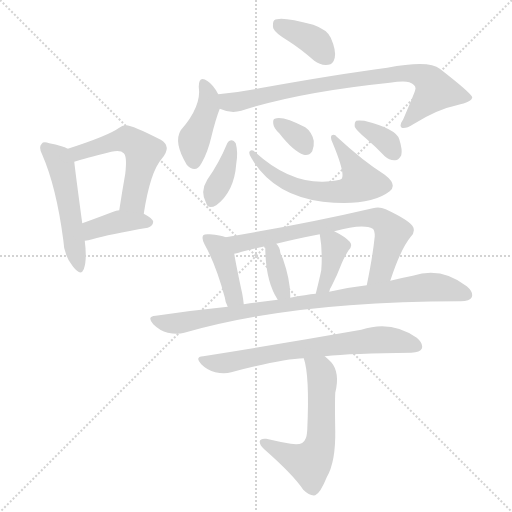
t = 0.00 s
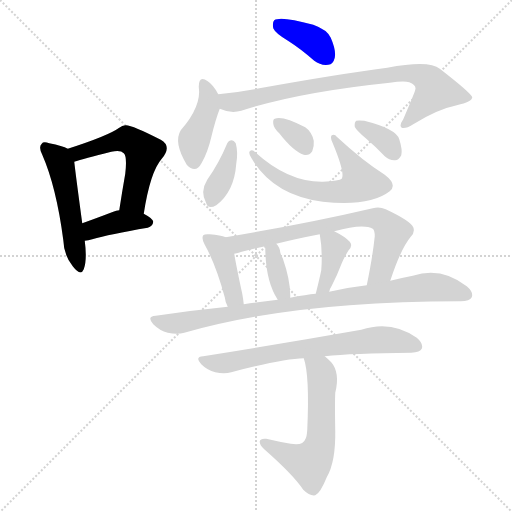
t = 2.27 s
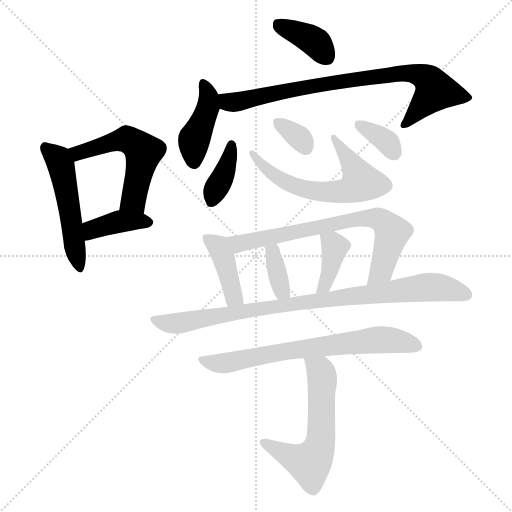
t = 4.53 s
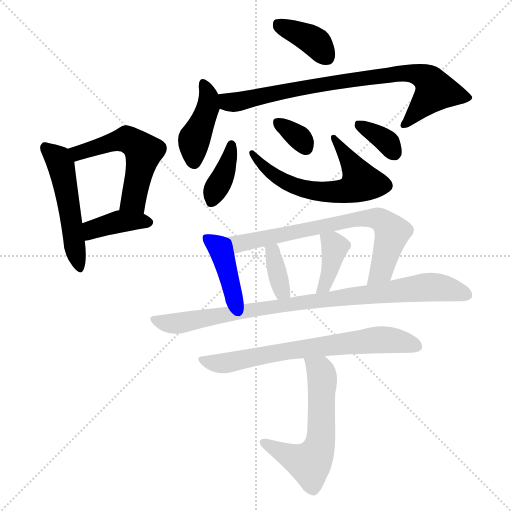
t = 6.80 s
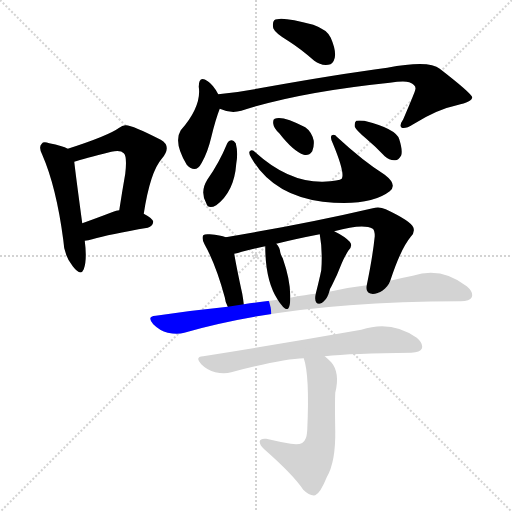
t = 9.07 s
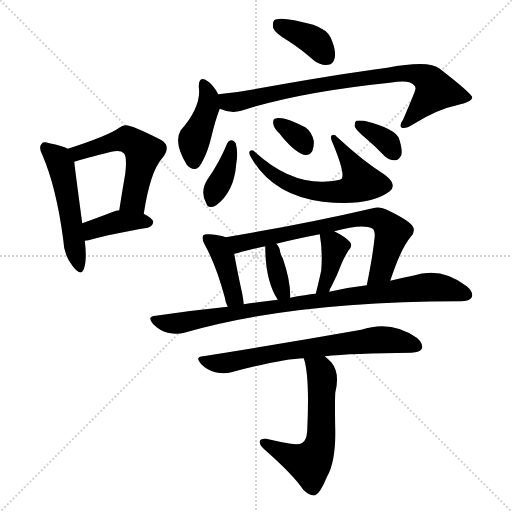
t = 11.33 s

The animated SVG that drew these frames (rendered in a browser with its animation timeline set to each time). Animation: 17 CSS @keyframes rules; one cycle of 11.33 s.

<svg version="1.1" viewBox="0 0 1024 1024" xmlns="http://www.w3.org/2000/svg">
  <g stroke="lightgray" stroke-dasharray="1,1" stroke-width="1" transform="scale(4, 4)">
    <line x1="0" y1="0" x2="256" y2="256"></line>
    <line x1="256" y1="0" x2="0" y2="256"></line>
    <line x1="128" y1="0" x2="128" y2="256"></line>
    <line x1="0" y1="128" x2="256" y2="128"></line>
  </g>
<g transform="scale(1, -1) translate(0, -900)">
   <style type="text/css">
    @keyframes keyframes0 {
      from {
       stroke: blue;
       stroke-dashoffset: 508;
       stroke-width: 128;
       }
       62% {
       animation-timing-function: step-end;
       stroke: blue;
       stroke-dashoffset: 0;
       stroke-width: 128;
       }
       to {
       stroke: black;
       stroke-width: 1024;
       }
       }
       #make-me-a-hanzi-animation-0 {
         animation: keyframes0 0.663411s both;
         animation-delay: 0.000000s;
         animation-timing-function: linear;
       }
    @keyframes keyframes1 {
      from {
       stroke: blue;
       stroke-dashoffset: 532;
       stroke-width: 128;
       }
       63% {
       animation-timing-function: step-end;
       stroke: blue;
       stroke-dashoffset: 0;
       stroke-width: 128;
       }
       to {
       stroke: black;
       stroke-width: 1024;
       }
       }
       #make-me-a-hanzi-animation-1 {
         animation: keyframes1 0.682943s both;
         animation-delay: 0.663411s;
         animation-timing-function: linear;
       }
    @keyframes keyframes2 {
      from {
       stroke: blue;
       stroke-dashoffset: 389;
       stroke-width: 128;
       }
       56% {
       animation-timing-function: step-end;
       stroke: blue;
       stroke-dashoffset: 0;
       stroke-width: 128;
       }
       to {
       stroke: black;
       stroke-width: 1024;
       }
       }
       #make-me-a-hanzi-animation-2 {
         animation: keyframes2 0.566569s both;
         animation-delay: 1.346354s;
         animation-timing-function: linear;
       }
    @keyframes keyframes3 {
      from {
       stroke: blue;
       stroke-dashoffset: 380;
       stroke-width: 128;
       }
       55% {
       animation-timing-function: step-end;
       stroke: blue;
       stroke-dashoffset: 0;
       stroke-width: 128;
       }
       to {
       stroke: black;
       stroke-width: 1024;
       }
       }
       #make-me-a-hanzi-animation-3 {
         animation: keyframes3 0.559245s both;
         animation-delay: 1.912923s;
         animation-timing-function: linear;
       }
    @keyframes keyframes4 {
      from {
       stroke: blue;
       stroke-dashoffset: 418;
       stroke-width: 128;
       }
       58% {
       animation-timing-function: step-end;
       stroke: blue;
       stroke-dashoffset: 0;
       stroke-width: 128;
       }
       to {
       stroke: black;
       stroke-width: 1024;
       }
       }
       #make-me-a-hanzi-animation-4 {
         animation: keyframes4 0.590169s both;
         animation-delay: 2.472168s;
         animation-timing-function: linear;
       }
    @keyframes keyframes5 {
      from {
       stroke: blue;
       stroke-dashoffset: 798;
       stroke-width: 128;
       }
       72% {
       animation-timing-function: step-end;
       stroke: blue;
       stroke-dashoffset: 0;
       stroke-width: 128;
       }
       to {
       stroke: black;
       stroke-width: 1024;
       }
       }
       #make-me-a-hanzi-animation-5 {
         animation: keyframes5 0.899414s both;
         animation-delay: 3.062337s;
         animation-timing-function: linear;
       }
    @keyframes keyframes6 {
      from {
       stroke: blue;
       stroke-dashoffset: 377;
       stroke-width: 128;
       }
       55% {
       animation-timing-function: step-end;
       stroke: blue;
       stroke-dashoffset: 0;
       stroke-width: 128;
       }
       to {
       stroke: black;
       stroke-width: 1024;
       }
       }
       #make-me-a-hanzi-animation-6 {
         animation: keyframes6 0.556803s both;
         animation-delay: 3.961751s;
         animation-timing-function: linear;
       }
    @keyframes keyframes7 {
      from {
       stroke: blue;
       stroke-dashoffset: 606;
       stroke-width: 128;
       }
       66% {
       animation-timing-function: step-end;
       stroke: blue;
       stroke-dashoffset: 0;
       stroke-width: 128;
       }
       to {
       stroke: black;
       stroke-width: 1024;
       }
       }
       #make-me-a-hanzi-animation-7 {
         animation: keyframes7 0.743164s both;
         animation-delay: 4.518555s;
         animation-timing-function: linear;
       }
    @keyframes keyframes8 {
      from {
       stroke: blue;
       stroke-dashoffset: 333;
       stroke-width: 128;
       }
       52% {
       animation-timing-function: step-end;
       stroke: blue;
       stroke-dashoffset: 0;
       stroke-width: 128;
       }
       to {
       stroke: black;
       stroke-width: 1024;
       }
       }
       #make-me-a-hanzi-animation-8 {
         animation: keyframes8 0.520996s both;
         animation-delay: 5.261719s;
         animation-timing-function: linear;
       }
    @keyframes keyframes9 {
      from {
       stroke: blue;
       stroke-dashoffset: 348;
       stroke-width: 128;
       }
       53% {
       animation-timing-function: step-end;
       stroke: blue;
       stroke-dashoffset: 0;
       stroke-width: 128;
       }
       to {
       stroke: black;
       stroke-width: 1024;
       }
       }
       #make-me-a-hanzi-animation-9 {
         animation: keyframes9 0.533203s both;
         animation-delay: 5.782715s;
         animation-timing-function: linear;
       }
    @keyframes keyframes10 {
      from {
       stroke: blue;
       stroke-dashoffset: 407;
       stroke-width: 128;
       }
       57% {
       animation-timing-function: step-end;
       stroke: blue;
       stroke-dashoffset: 0;
       stroke-width: 128;
       }
       to {
       stroke: black;
       stroke-width: 1024;
       }
       }
       #make-me-a-hanzi-animation-10 {
         animation: keyframes10 0.581217s both;
         animation-delay: 6.315918s;
         animation-timing-function: linear;
       }
    @keyframes keyframes11 {
      from {
       stroke: blue;
       stroke-dashoffset: 710;
       stroke-width: 128;
       }
       70% {
       animation-timing-function: step-end;
       stroke: blue;
       stroke-dashoffset: 0;
       stroke-width: 128;
       }
       to {
       stroke: black;
       stroke-width: 1024;
       }
       }
       #make-me-a-hanzi-animation-11 {
         animation: keyframes11 0.827799s both;
         animation-delay: 6.897135s;
         animation-timing-function: linear;
       }
    @keyframes keyframes12 {
      from {
       stroke: blue;
       stroke-dashoffset: 355;
       stroke-width: 128;
       }
       54% {
       animation-timing-function: step-end;
       stroke: blue;
       stroke-dashoffset: 0;
       stroke-width: 128;
       }
       to {
       stroke: black;
       stroke-width: 1024;
       }
       }
       #make-me-a-hanzi-animation-12 {
         animation: keyframes12 0.538900s both;
         animation-delay: 7.724935s;
         animation-timing-function: linear;
       }
    @keyframes keyframes13 {
      from {
       stroke: blue;
       stroke-dashoffset: 381;
       stroke-width: 128;
       }
       55% {
       animation-timing-function: step-end;
       stroke: blue;
       stroke-dashoffset: 0;
       stroke-width: 128;
       }
       to {
       stroke: black;
       stroke-width: 1024;
       }
       }
       #make-me-a-hanzi-animation-13 {
         animation: keyframes13 0.560059s both;
         animation-delay: 8.263835s;
         animation-timing-function: linear;
       }
    @keyframes keyframes14 {
      from {
       stroke: blue;
       stroke-dashoffset: 889;
       stroke-width: 128;
       }
       74% {
       animation-timing-function: step-end;
       stroke: blue;
       stroke-dashoffset: 0;
       stroke-width: 128;
       }
       to {
       stroke: black;
       stroke-width: 1024;
       }
       }
       #make-me-a-hanzi-animation-14 {
         animation: keyframes14 0.973470s both;
         animation-delay: 8.823893s;
         animation-timing-function: linear;
       }
    @keyframes keyframes15 {
      from {
       stroke: blue;
       stroke-dashoffset: 690;
       stroke-width: 128;
       }
       69% {
       animation-timing-function: step-end;
       stroke: blue;
       stroke-dashoffset: 0;
       stroke-width: 128;
       }
       to {
       stroke: black;
       stroke-width: 1024;
       }
       }
       #make-me-a-hanzi-animation-15 {
         animation: keyframes15 0.811523s both;
         animation-delay: 9.797363s;
         animation-timing-function: linear;
       }
    @keyframes keyframes16 {
      from {
       stroke: blue;
       stroke-dashoffset: 583;
       stroke-width: 128;
       }
       65% {
       animation-timing-function: step-end;
       stroke: blue;
       stroke-dashoffset: 0;
       stroke-width: 128;
       }
       to {
       stroke: black;
       stroke-width: 1024;
       }
       }
       #make-me-a-hanzi-animation-16 {
         animation: keyframes16 0.724447s both;
         animation-delay: 10.608887s;
         animation-timing-function: linear;
       }
</style>
<path d="M 135.5 602.5 Q 125.5 608.5 98.5 613.5 Q 86.5 617.5 83.5 612.5 Q 76.5 606.5 84.5 590.5 Q 112.5 526.5 126.5 420.5 Q 127.5 389.5 145.5 367.5 Q 161.5 346.5 167.5 361.5 Q 174.5 380.5 169.5 418.5 L 164.5 453.5 Q 151.5 549.5 148.5 576.5 C 146.5 597.5 146.5 597.5 135.5 602.5 Z" fill="lightgray"></path> 
<path d="M 287.5 472.5 Q 300.5 556.5 323.5 582.5 Q 344.5 607.5 321.5 620.5 Q 261.5 651.5 250.5 649.5 Q 244.5 649.5 238.5 644.5 Q 216.5 628.5 135.5 602.5 C 106.5 593.5 119.5 567.5 148.5 576.5 Q 166.5 582.5 222.5 596.5 Q 241.5 600.5 247.5 593.5 Q 254.5 587.5 250.5 552.5 Q 244.5 518.5 238.5 479.5 C 233.5 449.5 282.5 442.5 287.5 472.5 Z" fill="lightgray"></path> 
<path d="M 169.5 418.5 Q 176.5 419.5 184.5 421.5 Q 218.5 431.5 295.5 444.5 Q 305.5 447.5 306.5 456.5 Q 306.5 462.5 287.5 472.5 L 238.5 479.5 Q 232.5 479.5 226.5 476.5 Q 192.5 463.5 164.5 453.5 C 136.5 443.5 139.5 413.5 169.5 418.5 Z" fill="lightgray"></path> 
<path d="M 577.5 817.5 Q 602.5 801.5 628.5 778.5 Q 641.5 768.5 656.5 770.5 Q 666.5 771.5 669.5 784.5 Q 672.5 799.5 661.5 824.5 Q 654.5 840.5 626.5 850.5 Q 560.5 868.5 548.5 859.5 Q 544.5 855.5 546.5 843.5 Q 550.5 833.5 577.5 817.5 Z" fill="lightgray"></path> 
<path d="M 436.5 711.5 Q 426.5 730.5 415.5 737.5 Q 397.5 750.5 397.5 726.5 Q 403.5 687.5 361.5 639.5 Q 346.5 615.5 373.5 570.5 Q 391.5 551.5 403.5 574.5 Q 415.5 595.5 422.5 625.5 Q 431.5 662.5 439.5 682.5 C 444.5 696.5 444.5 696.5 436.5 711.5 Z" fill="lightgray"></path> 
<path d="M 439.5 682.5 Q 461.5 672.5 482.5 678.5 Q 596.5 715.5 779.5 734.5 Q 807.5 738.5 818.5 735.5 Q 833.5 729.5 830.5 720.5 Q 830.5 717.5 806.5 661.5 Q 797.5 648.5 803.5 644.5 Q 810.5 641.5 826.5 651.5 Q 874.5 681.5 913.5 689.5 Q 944.5 696.5 944.5 705.5 Q 941.5 714.5 879.5 762.5 Q 858.5 780.5 774.5 764.5 Q 675.5 751.5 524.5 724.5 Q 479.5 715.5 436.5 711.5 C 406.5 708.5 410.5 691.5 439.5 682.5 Z" fill="lightgray"></path> 
<path d="M 454.5 613.5 Q 438.5 574.5 414.5 540.5 Q 399.5 516.5 412.5 493.5 Q 416.5 480.5 432.5 489.5 Q 468.5 516.5 472.5 572.5 Q 476.5 594.5 471.5 613.5 Q 467.5 619.5 463.5 619.5 Q 457.5 619.5 454.5 613.5 Z" fill="lightgray"></path> 
<path d="M 502.5 584.5 Q 545.5 509.5 645.5 496.5 Q 739.5 486.5 779.5 517.5 Q 795.5 530.5 769.5 550.5 Q 726.5 577.5 673.5 626.5 Q 669.5 632.5 663.5 629.5 Q 659.5 625.5 665.5 613.5 Q 690.5 553.5 683.5 542.5 Q 679.5 538.5 645.5 536.5 Q 576.5 535.5 510.5 595.5 Q 504.5 602.5 499.5 597.5 Q 496.5 593.5 502.5 584.5 Z" fill="lightgray"></path> 
<path d="M 558.5 633.5 Q 586.5 597.5 607.5 590.5 Q 617.5 587.5 624.5 597.5 Q 628.5 606.5 627.5 618.5 Q 623.5 636.5 610.5 645.5 Q 564.5 669.5 549.5 662.5 Q 545.5 661.5 546.5 652.5 Q 547.5 643.5 558.5 633.5 Z" fill="lightgray"></path> 
<path d="M 731.5 623.5 Q 750.5 607.5 769.5 587.5 Q 779.5 578.5 790.5 579.5 Q 797.5 579.5 802.5 589.5 Q 805.5 599.5 798.5 621.5 Q 792.5 642.5 728.5 658.5 Q 716.5 659.5 712.5 658.5 Q 708.5 655.5 709.5 646.5 Q 712.5 639.5 731.5 623.5 Z" fill="lightgray"></path> 
<path d="M 451.5 425.5 Q 441.5 429.5 419.5 431.5 Q 409.5 432.5 406.5 429.5 Q 402.5 423.5 409.5 410.5 Q 431.5 371.5 449.5 305.5 Q 450.5 295.5 455.5 286.5 C 468.5 259.5 490.5 261.5 487.5 291.5 Q 486.5 301.5 484.5 312.5 Q 472.5 367.5 468.5 392.5 C 463.5 421.5 463.5 421.5 451.5 425.5 Z" fill="lightgray"></path> 
<path d="M 780.5 338.5 Q 801.5 402.5 821.5 426.5 Q 830.5 435.5 826.5 445.5 Q 820.5 458.5 771.5 481.5 Q 758.5 487.5 745.5 483.5 Q 612.5 452.5 451.5 425.5 C 421.5 420.5 439.5 384.5 468.5 392.5 Q 475.5 393.5 483.5 396.5 Q 505.5 402.5 530.5 407.5 L 552.5 412.5 Q 592.5 422.5 639.5 431.5 L 668.5 437.5 Q 726.5 453.5 745.5 442.5 Q 749.5 439.5 749.5 427.5 Q 745.5 387.5 733.5 329.5 C 727.5 300.5 770.5 310.5 780.5 338.5 Z" fill="lightgray"></path> 
<path d="M 580.5 304.5 Q 581.5 337.5 565.5 383.5 Q 562.5 387.5 560.5 395.5 Q 559.5 405.5 552.5 412.5 C 532.5 435.5 530.5 437.5 530.5 407.5 Q 530.5 338.5 555.5 300.5 C 571.5 275.5 580.5 274.5 580.5 304.5 Z" fill="lightgray"></path> 
<path d="M 658.5 316.5 Q 659.5 322.5 663.5 328.5 Q 673.5 347.5 683.5 373.5 Q 687.5 383.5 696.5 398.5 Q 706.5 408.5 699.5 416.5 Q 690.5 426.5 668.5 437.5 C 641.5 451.5 635.5 454.5 639.5 431.5 Q 645.5 398.5 642.5 359.5 Q 639.5 344.5 631.5 312.5 C 624.5 283.5 650.5 287.5 658.5 316.5 Z" fill="lightgray"></path> 
<path d="M 455.5 286.5 Q 385.5 279.5 311.5 268.5 Q 292.5 267.5 306.5 251.5 Q 319.5 238.5 335.5 234.5 Q 354.5 230.5 368.5 234.5 Q 587.5 297.5 918.5 297.5 L 921.5 297.5 Q 939.5 297.5 943.5 305.5 Q 947.5 315.5 933.5 327.5 Q 882.5 367.5 825.5 348.5 Q 804.5 344.5 780.5 338.5 L 733.5 329.5 Q 697.5 325.5 658.5 316.5 L 631.5 312.5 Q 621.5 312.5 609.5 309.5 Q 594.5 308.5 580.5 304.5 L 555.5 300.5 Q 521.5 296.5 487.5 291.5 L 455.5 286.5 Z" fill="lightgray"></path> 
<path d="M 649.5 187.5 Q 703.5 193.5 822.5 194.5 Q 840.5 195.5 843.5 202.5 Q 847.5 212.5 833.5 224.5 Q 782.5 260.5 722.5 240.5 Q 569.5 213.5 406.5 187.5 Q 388.5 186.5 402.5 171.5 Q 414.5 159.5 430.5 155.5 Q 448.5 151.5 462.5 155.5 Q 565.5 182.5 607.5 183.5 L 649.5 187.5 Z" fill="lightgray"></path> 
<path d="M 607.5 183.5 Q 619.5 149.5 614.5 40.5 Q 613.5 24.5 610.5 21.5 Q 606.5 8.5 581.5 12.5 Q 557.5 16.5 532.5 22.5 Q 520.5 23.5 519.5 17.5 Q 518.5 10.5 528.5 1.5 Q 586.5 -49.5 606.5 -79.5 Q 619.5 -92.5 630.5 -90.5 Q 640.5 -86.5 653.5 -54.5 Q 671.5 -23.5 670.5 38.5 Q 669.5 93.5 670.5 114.5 Q 680.5 154.5 662.5 175.5 Q 655.5 182.5 649.5 187.5 C 627.5 207.5 599.5 212.5 607.5 183.5 Z" fill="lightgray"></path> 
      <clipPath id="make-me-a-hanzi-clip-0">
      <path d="M 135.5 602.5 Q 125.5 608.5 98.5 613.5 Q 86.5 617.5 83.5 612.5 Q 76.5 606.5 84.5 590.5 Q 112.5 526.5 126.5 420.5 Q 127.5 389.5 145.5 367.5 Q 161.5 346.5 167.5 361.5 Q 174.5 380.5 169.5 418.5 L 164.5 453.5 Q 151.5 549.5 148.5 576.5 C 146.5 597.5 146.5 597.5 135.5 602.5 Z" fill="lightgray"></path>
      </clipPath>
      <path clip-path="url(#make-me-a-hanzi-clip-0)" d="M 91.5 604.5 L 116.5 581.5 L 124.5 560.5 L 157.5 367.5 " fill="none" id="make-me-a-hanzi-animation-0" stroke-dasharray="380 760" stroke-linecap="round"></path>

      <clipPath id="make-me-a-hanzi-clip-1">
      <path d="M 287.5 472.5 Q 300.5 556.5 323.5 582.5 Q 344.5 607.5 321.5 620.5 Q 261.5 651.5 250.5 649.5 Q 244.5 649.5 238.5 644.5 Q 216.5 628.5 135.5 602.5 C 106.5 593.5 119.5 567.5 148.5 576.5 Q 166.5 582.5 222.5 596.5 Q 241.5 600.5 247.5 593.5 Q 254.5 587.5 250.5 552.5 Q 244.5 518.5 238.5 479.5 C 233.5 449.5 282.5 442.5 287.5 472.5 Z" fill="lightgray"></path>
      </clipPath>
      <path clip-path="url(#make-me-a-hanzi-clip-1)" d="M 150.5 585.5 L 172.5 599.5 L 248.5 621.5 L 263.5 617.5 L 287.5 596.5 L 269.5 506.5 L 245.5 486.5 " fill="none" id="make-me-a-hanzi-animation-1" stroke-dasharray="404 808" stroke-linecap="round"></path>

      <clipPath id="make-me-a-hanzi-clip-2">
      <path d="M 169.5 418.5 Q 176.5 419.5 184.5 421.5 Q 218.5 431.5 295.5 444.5 Q 305.5 447.5 306.5 456.5 Q 306.5 462.5 287.5 472.5 L 238.5 479.5 Q 232.5 479.5 226.5 476.5 Q 192.5 463.5 164.5 453.5 C 136.5 443.5 139.5 413.5 169.5 418.5 Z" fill="lightgray"></path>
      </clipPath>
      <path clip-path="url(#make-me-a-hanzi-clip-2)" d="M 175.5 425.5 L 185.5 441.5 L 227.5 454.5 L 297.5 455.5 " fill="none" id="make-me-a-hanzi-animation-2" stroke-dasharray="261 522" stroke-linecap="round"></path>

      <clipPath id="make-me-a-hanzi-clip-3">
      <path d="M 577.5 817.5 Q 602.5 801.5 628.5 778.5 Q 641.5 768.5 656.5 770.5 Q 666.5 771.5 669.5 784.5 Q 672.5 799.5 661.5 824.5 Q 654.5 840.5 626.5 850.5 Q 560.5 868.5 548.5 859.5 Q 544.5 855.5 546.5 843.5 Q 550.5 833.5 577.5 817.5 Z" fill="lightgray"></path>
      </clipPath>
      <path clip-path="url(#make-me-a-hanzi-clip-3)" d="M 554.5 853.5 L 623.5 821.5 L 654.5 785.5 " fill="none" id="make-me-a-hanzi-animation-3" stroke-dasharray="252 504" stroke-linecap="round"></path>

      <clipPath id="make-me-a-hanzi-clip-4">
      <path d="M 436.5 711.5 Q 426.5 730.5 415.5 737.5 Q 397.5 750.5 397.5 726.5 Q 403.5 687.5 361.5 639.5 Q 346.5 615.5 373.5 570.5 Q 391.5 551.5 403.5 574.5 Q 415.5 595.5 422.5 625.5 Q 431.5 662.5 439.5 682.5 C 444.5 696.5 444.5 696.5 436.5 711.5 Z" fill="lightgray"></path>
      </clipPath>
      <path clip-path="url(#make-me-a-hanzi-clip-4)" d="M 406.5 731.5 L 417.5 707.5 L 415.5 685.5 L 388.5 620.5 L 387.5 577.5 " fill="none" id="make-me-a-hanzi-animation-4" stroke-dasharray="290 580" stroke-linecap="round"></path>

      <clipPath id="make-me-a-hanzi-clip-5">
      <path d="M 439.5 682.5 Q 461.5 672.5 482.5 678.5 Q 596.5 715.5 779.5 734.5 Q 807.5 738.5 818.5 735.5 Q 833.5 729.5 830.5 720.5 Q 830.5 717.5 806.5 661.5 Q 797.5 648.5 803.5 644.5 Q 810.5 641.5 826.5 651.5 Q 874.5 681.5 913.5 689.5 Q 944.5 696.5 944.5 705.5 Q 941.5 714.5 879.5 762.5 Q 858.5 780.5 774.5 764.5 Q 675.5 751.5 524.5 724.5 Q 479.5 715.5 436.5 711.5 C 406.5 708.5 410.5 691.5 439.5 682.5 Z" fill="lightgray"></path>
      </clipPath>
      <path clip-path="url(#make-me-a-hanzi-clip-5)" d="M 444.5 704.5 L 456.5 695.5 L 483.5 697.5 L 672.5 736.5 L 827.5 753.5 L 852.5 743.5 L 870.5 718.5 L 807.5 649.5 " fill="none" id="make-me-a-hanzi-animation-5" stroke-dasharray="670 1340" stroke-linecap="round"></path>

      <clipPath id="make-me-a-hanzi-clip-6">
      <path d="M 454.5 613.5 Q 438.5 574.5 414.5 540.5 Q 399.5 516.5 412.5 493.5 Q 416.5 480.5 432.5 489.5 Q 468.5 516.5 472.5 572.5 Q 476.5 594.5 471.5 613.5 Q 467.5 619.5 463.5 619.5 Q 457.5 619.5 454.5 613.5 Z" fill="lightgray"></path>
      </clipPath>
      <path clip-path="url(#make-me-a-hanzi-clip-6)" d="M 463.5 610.5 L 453.5 565.5 L 423.5 496.5 " fill="none" id="make-me-a-hanzi-animation-6" stroke-dasharray="249 498" stroke-linecap="round"></path>

      <clipPath id="make-me-a-hanzi-clip-7">
      <path d="M 502.5 584.5 Q 545.5 509.5 645.5 496.5 Q 739.5 486.5 779.5 517.5 Q 795.5 530.5 769.5 550.5 Q 726.5 577.5 673.5 626.5 Q 669.5 632.5 663.5 629.5 Q 659.5 625.5 665.5 613.5 Q 690.5 553.5 683.5 542.5 Q 679.5 538.5 645.5 536.5 Q 576.5 535.5 510.5 595.5 Q 504.5 602.5 499.5 597.5 Q 496.5 593.5 502.5 584.5 Z" fill="lightgray"></path>
      </clipPath>
      <path clip-path="url(#make-me-a-hanzi-clip-7)" d="M 504.5 591.5 L 543.5 552.5 L 592.5 527.5 L 638.5 517.5 L 689.5 518.5 L 720.5 533.5 L 720.5 540.5 L 667.5 625.5 " fill="none" id="make-me-a-hanzi-animation-7" stroke-dasharray="478 956" stroke-linecap="round"></path>

      <clipPath id="make-me-a-hanzi-clip-8">
      <path d="M 558.5 633.5 Q 586.5 597.5 607.5 590.5 Q 617.5 587.5 624.5 597.5 Q 628.5 606.5 627.5 618.5 Q 623.5 636.5 610.5 645.5 Q 564.5 669.5 549.5 662.5 Q 545.5 661.5 546.5 652.5 Q 547.5 643.5 558.5 633.5 Z" fill="lightgray"></path>
      </clipPath>
      <path clip-path="url(#make-me-a-hanzi-clip-8)" d="M 555.5 655.5 L 600.5 622.5 L 611.5 604.5 " fill="none" id="make-me-a-hanzi-animation-8" stroke-dasharray="205 410" stroke-linecap="round"></path>

      <clipPath id="make-me-a-hanzi-clip-9">
      <path d="M 731.5 623.5 Q 750.5 607.5 769.5 587.5 Q 779.5 578.5 790.5 579.5 Q 797.5 579.5 802.5 589.5 Q 805.5 599.5 798.5 621.5 Q 792.5 642.5 728.5 658.5 Q 716.5 659.5 712.5 658.5 Q 708.5 655.5 709.5 646.5 Q 712.5 639.5 731.5 623.5 Z" fill="lightgray"></path>
      </clipPath>
      <path clip-path="url(#make-me-a-hanzi-clip-9)" d="M 716.5 651.5 L 767.5 622.5 L 787.5 595.5 " fill="none" id="make-me-a-hanzi-animation-9" stroke-dasharray="220 440" stroke-linecap="round"></path>

      <clipPath id="make-me-a-hanzi-clip-10">
      <path d="M 451.5 425.5 Q 441.5 429.5 419.5 431.5 Q 409.5 432.5 406.5 429.5 Q 402.5 423.5 409.5 410.5 Q 431.5 371.5 449.5 305.5 Q 450.5 295.5 455.5 286.5 C 468.5 259.5 490.5 261.5 487.5 291.5 Q 486.5 301.5 484.5 312.5 Q 472.5 367.5 468.5 392.5 C 463.5 421.5 463.5 421.5 451.5 425.5 Z" fill="lightgray"></path>
      </clipPath>
      <path clip-path="url(#make-me-a-hanzi-clip-10)" d="M 413.5 424.5 L 440.5 399.5 L 470.5 304.5 L 481.5 295.5 " fill="none" id="make-me-a-hanzi-animation-10" stroke-dasharray="279 558" stroke-linecap="round"></path>

      <clipPath id="make-me-a-hanzi-clip-11">
      <path d="M 780.5 338.5 Q 801.5 402.5 821.5 426.5 Q 830.5 435.5 826.5 445.5 Q 820.5 458.5 771.5 481.5 Q 758.5 487.5 745.5 483.5 Q 612.5 452.5 451.5 425.5 C 421.5 420.5 439.5 384.5 468.5 392.5 Q 475.5 393.5 483.5 396.5 Q 505.5 402.5 530.5 407.5 L 552.5 412.5 Q 592.5 422.5 639.5 431.5 L 668.5 437.5 Q 726.5 453.5 745.5 442.5 Q 749.5 439.5 749.5 427.5 Q 745.5 387.5 733.5 329.5 C 727.5 300.5 770.5 310.5 780.5 338.5 Z" fill="lightgray"></path>
      </clipPath>
      <path clip-path="url(#make-me-a-hanzi-clip-11)" d="M 460.5 423.5 L 471.5 414.5 L 484.5 413.5 L 683.5 456.5 L 754.5 463.5 L 769.5 454.5 L 783.5 432.5 L 763.5 358.5 L 740.5 336.5 " fill="none" id="make-me-a-hanzi-animation-11" stroke-dasharray="582 1164" stroke-linecap="round"></path>

      <clipPath id="make-me-a-hanzi-clip-12">
      <path d="M 580.5 304.5 Q 581.5 337.5 565.5 383.5 Q 562.5 387.5 560.5 395.5 Q 559.5 405.5 552.5 412.5 C 532.5 435.5 530.5 437.5 530.5 407.5 Q 530.5 338.5 555.5 300.5 C 571.5 275.5 580.5 274.5 580.5 304.5 Z" fill="lightgray"></path>
      </clipPath>
      <path clip-path="url(#make-me-a-hanzi-clip-12)" d="M 548.5 403.5 L 554.5 350.5 L 564.5 318.5 L 573.5 310.5 " fill="none" id="make-me-a-hanzi-animation-12" stroke-dasharray="227 454" stroke-linecap="round"></path>

      <clipPath id="make-me-a-hanzi-clip-13">
      <path d="M 658.5 316.5 Q 659.5 322.5 663.5 328.5 Q 673.5 347.5 683.5 373.5 Q 687.5 383.5 696.5 398.5 Q 706.5 408.5 699.5 416.5 Q 690.5 426.5 668.5 437.5 C 641.5 451.5 635.5 454.5 639.5 431.5 Q 645.5 398.5 642.5 359.5 Q 639.5 344.5 631.5 312.5 C 624.5 283.5 650.5 287.5 658.5 316.5 Z" fill="lightgray"></path>
      </clipPath>
      <path clip-path="url(#make-me-a-hanzi-clip-13)" d="M 648.5 425.5 L 670.5 404.5 L 649.5 327.5 L 637.5 318.5 " fill="none" id="make-me-a-hanzi-animation-13" stroke-dasharray="253 506" stroke-linecap="round"></path>

      <clipPath id="make-me-a-hanzi-clip-14">
      <path d="M 455.5 286.5 Q 385.5 279.5 311.5 268.5 Q 292.5 267.5 306.5 251.5 Q 319.5 238.5 335.5 234.5 Q 354.5 230.5 368.5 234.5 Q 587.5 297.5 918.5 297.5 L 921.5 297.5 Q 939.5 297.5 943.5 305.5 Q 947.5 315.5 933.5 327.5 Q 882.5 367.5 825.5 348.5 Q 804.5 344.5 780.5 338.5 L 733.5 329.5 Q 697.5 325.5 658.5 316.5 L 631.5 312.5 Q 621.5 312.5 609.5 309.5 Q 594.5 308.5 580.5 304.5 L 555.5 300.5 Q 521.5 296.5 487.5 291.5 L 455.5 286.5 Z" fill="lightgray"></path>
      </clipPath>
      <path clip-path="url(#make-me-a-hanzi-clip-14)" d="M 308.5 260.5 L 359.5 253.5 L 603.5 295.5 L 864.5 326.5 L 933.5 310.5 " fill="none" id="make-me-a-hanzi-animation-14" stroke-dasharray="761 1522" stroke-linecap="round"></path>

      <clipPath id="make-me-a-hanzi-clip-15">
      <path d="M 649.5 187.5 Q 703.5 193.5 822.5 194.5 Q 840.5 195.5 843.5 202.5 Q 847.5 212.5 833.5 224.5 Q 782.5 260.5 722.5 240.5 Q 569.5 213.5 406.5 187.5 Q 388.5 186.5 402.5 171.5 Q 414.5 159.5 430.5 155.5 Q 448.5 151.5 462.5 155.5 Q 565.5 182.5 607.5 183.5 L 649.5 187.5 Z" fill="lightgray"></path>
      </clipPath>
      <path clip-path="url(#make-me-a-hanzi-clip-15)" d="M 404.5 179.5 L 447.5 173.5 L 584.5 199.5 L 760.5 220.5 L 833.5 207.5 " fill="none" id="make-me-a-hanzi-animation-15" stroke-dasharray="562 1124" stroke-linecap="round"></path>

      <clipPath id="make-me-a-hanzi-clip-16">
      <path d="M 607.5 183.5 Q 619.5 149.5 614.5 40.5 Q 613.5 24.5 610.5 21.5 Q 606.5 8.5 581.5 12.5 Q 557.5 16.5 532.5 22.5 Q 520.5 23.5 519.5 17.5 Q 518.5 10.5 528.5 1.5 Q 586.5 -49.5 606.5 -79.5 Q 619.5 -92.5 630.5 -90.5 Q 640.5 -86.5 653.5 -54.5 Q 671.5 -23.5 670.5 38.5 Q 669.5 93.5 670.5 114.5 Q 680.5 154.5 662.5 175.5 Q 655.5 182.5 649.5 187.5 C 627.5 207.5 599.5 212.5 607.5 183.5 Z" fill="lightgray"></path>
      </clipPath>
      <path clip-path="url(#make-me-a-hanzi-clip-16)" d="M 614.5 181.5 L 640.5 159.5 L 644.5 141.5 L 642.5 28.5 L 628.5 -14.5 L 619.5 -26.5 L 608.5 -23.5 L 527.5 15.5 " fill="none" id="make-me-a-hanzi-animation-16" stroke-dasharray="455 910" stroke-linecap="round"></path>

</g>
</svg>
